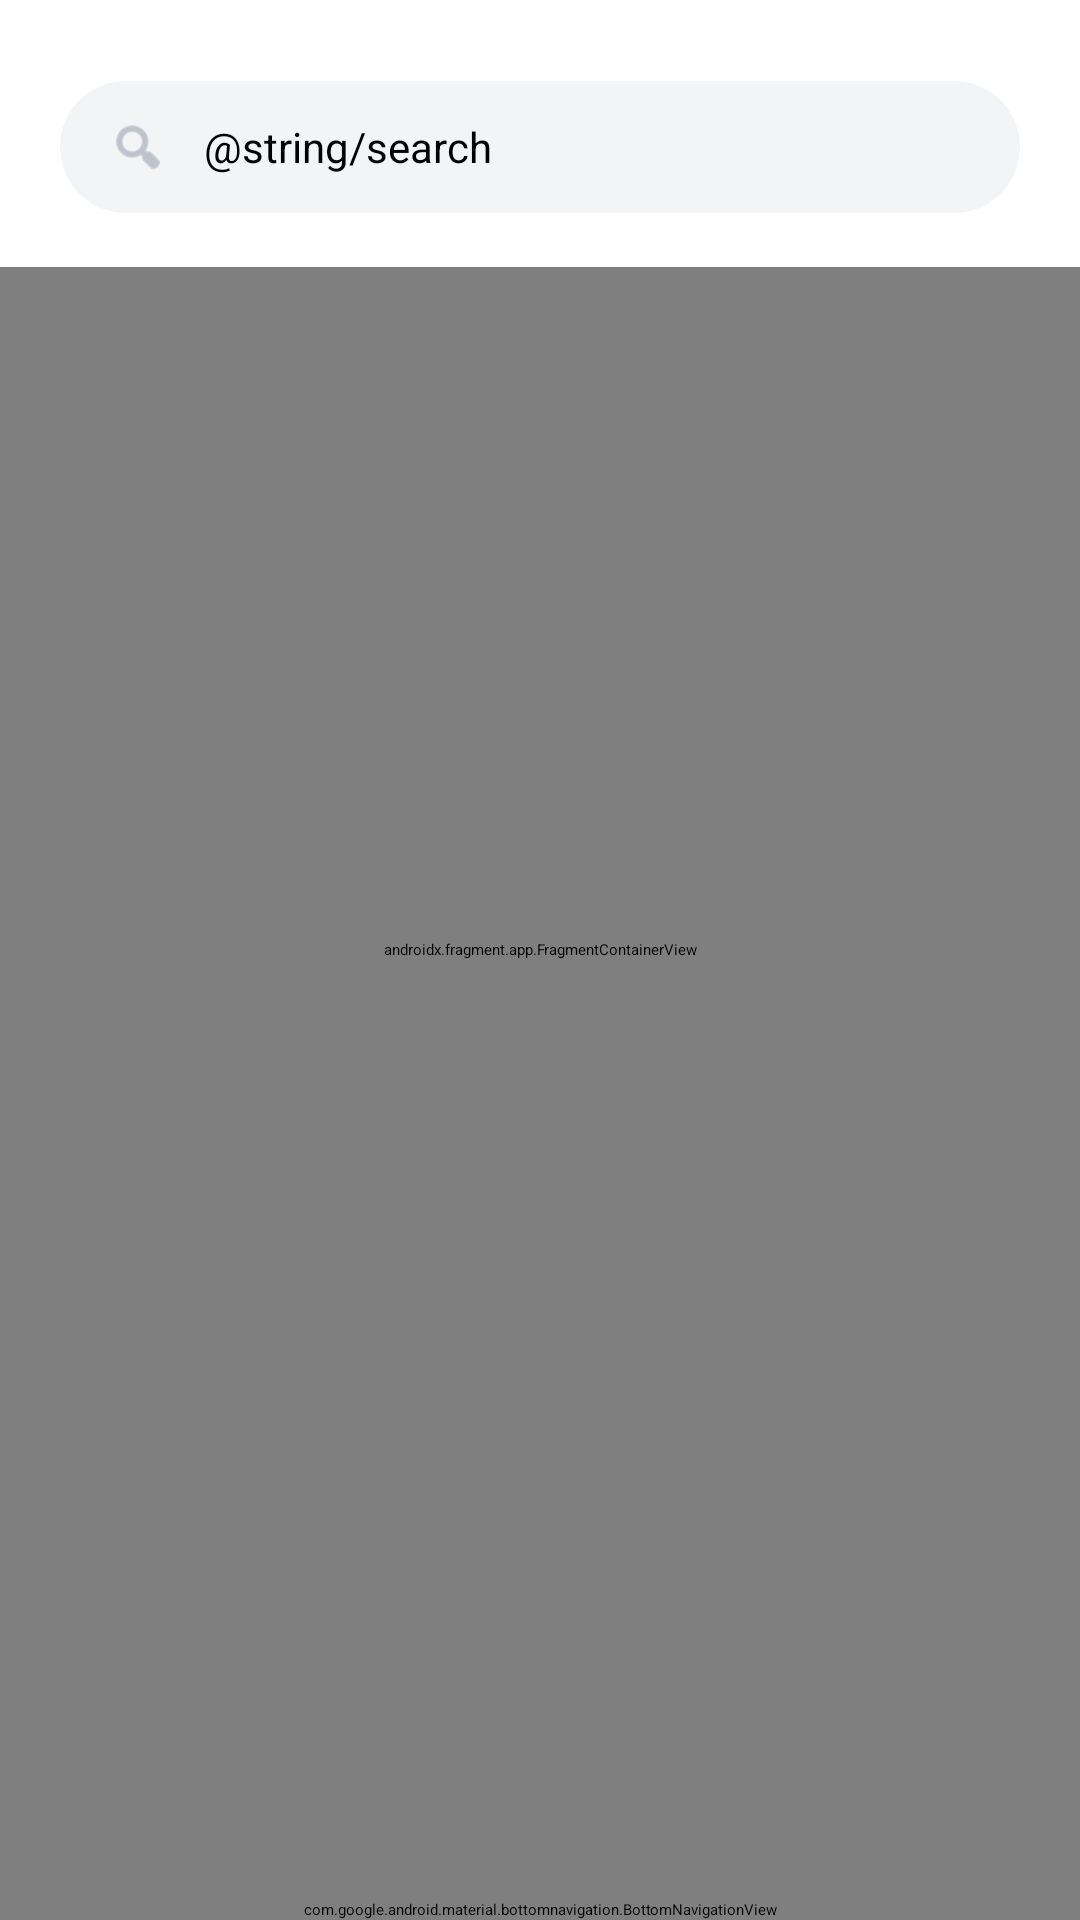

Produce the Android XML layout that renders to this screen, including the resource entries it uses.
<!-- AndroidManifest.xml: application theme Theme.Todoexmple -->
<!-- res/layout/activity_main.xml -->
<?xml version="1.0" encoding="utf-8"?>
<androidx.constraintlayout.widget.ConstraintLayout xmlns:android="http://schemas.android.com/apk/res/android"
    xmlns:app="http://schemas.android.com/apk/res-auto"
    android:layout_width="match_parent"
    android:layout_height="match_parent"
    android:background="#F9FAFB">

    
    <include
        android:id="@+id/searchBar"
        layout="@layout/search_bar"
        android:layout_width="match_parent"
        android:layout_height="wrap_content"
        app:layout_constraintTop_toTopOf="parent"/>

    
    <HorizontalScrollView
        android:id="@+id/categoryScroll"
        android:layout_width="match_parent"
        android:layout_height="wrap_content"
        android:paddingHorizontal="16dp"
        android:paddingVertical="12dp"
        android:scrollbars="none"
        app:layout_constraintTop_toBottomOf="@id/searchBar">

        <LinearLayout
            android:layout_width="wrap_content"
            android:layout_height="wrap_content"
            android:orientation="horizontal">

            <Button
                android:id="@+id/btnAll"
                style="@style/CategoryButton"
                android:text="全部"
                android:layout_marginEnd="8dp"
                android:backgroundTint="@android:color/white"
                android:textColor="#4B5563"/>

            <Button
                android:id="@+id/btnToday"
                style="@style/CategoryButton"
                android:text="今天"
                android:layout_marginEnd="8dp"
                android:backgroundTint="#ff33b5e5"
                android:textColor="@android:color/white"/>

            <Button
                android:id="@+id/btnImportant"
                style="@style/CategoryButton"
                android:text="重要"
                android:layout_marginEnd="8dp"
                android:backgroundTint="@android:color/white"
                android:textColor="#4B5563"/>

            <Button
                android:id="@+id/btnCompleted"
                style="@style/CategoryButton"
                android:text="已完成"
                android:backgroundTint="@android:color/white"
                android:textColor="#4B5563"/>
        </LinearLayout>
    </HorizontalScrollView>

    
    <androidx.recyclerview.widget.RecyclerView
        android:id="@+id/taskList"
        android:layout_width="match_parent"
        android:layout_height="0dp"
        android:padding="16dp"
        android:clipToPadding="false"
        app:layout_constraintTop_toBottomOf="@id/categoryScroll"
        app:layout_constraintBottom_toTopOf="@id/bottom_nav_view"/>

    
    <androidx.fragment.app.FragmentContainerView
        android:id="@+id/nav_host_fragment"
        android:name="androidx.navigation.fragment.NavHostFragment"
        android:layout_width="match_parent"
        android:layout_height="0dp"
        app:defaultNavHost="true"
        app:layout_constraintTop_toTopOf="parent"
        app:layout_constraintBottom_toTopOf="@id/bottom_nav_view"
        app:navGraph="@navigation/nav_graph" />

    
    <com.google.android.material.bottomnavigation.BottomNavigationView
        android:id="@+id/bottom_nav_view"
        android:layout_width="match_parent"
        android:layout_height="wrap_content"
        android:background="?android:attr/windowBackground"
        app:itemIconTint="@color/bottom_nav_colors"
        app:itemTextColor="@color/bottom_nav_colors"
        app:layout_constraintBottom_toBottomOf="parent"
        app:menu="@menu/bottom_nav_menu" />

</androidx.constraintlayout.widget.ConstraintLayout>
<!-- res/layout/search_bar.xml (included above) -->
<?xml version="1.0" encoding="utf-8"?>
<LinearLayout xmlns:android="http://schemas.android.com/apk/res/android"
    android:layout_width="match_parent"
    android:layout_height="wrap_content"
    android:background="@android:color/white"
    android:elevation="2dp"
    android:paddingHorizontal="16dp"
    android:paddingTop="25dp"
    android:paddingBottom="16dp">

    <LinearLayout
        android:layout_width="match_parent"
        android:layout_height="wrap_content"
        android:background="@drawable/search_background"
        android:gravity="center_vertical"
        android:padding="12dp"
        android:orientation="horizontal"
        android:layout_marginHorizontal="4dp"
        android:layout_marginVertical="2dp">

        <ImageView
            android:layout_width="20dp"
            android:layout_height="20dp"
            android:src="@android:drawable/ic_menu_search"
            android:tint="#9CA3AF"
            android:layout_marginStart="4dp"/>

        <EditText
            android:layout_width="match_parent"
            android:layout_height="wrap_content"
            android:layout_marginStart="12dp"
            android:background="@null"
            android:hint="@string/search"
            android:textSize="14sp"/>
    </LinearLayout>
</LinearLayout>
<!-- resources referenced by this layout -->
<resources>
  <!-- drawable search_background (drawable) -->
  <?xml version="1.0" encoding="utf-8"?>
  <shape xmlns:android="http://schemas.android.com/apk/res/android">
      <corners android:radius="24dp"/>
      <solid android:color="#F3F4F6"/>
  </shape>
  <style name="CategoryButton" parent="Widget.MaterialComponents.Button" tools:ignore="DuplicateDefinition">
          <item name="android:layout_width">wrap_content</item>
          <item name="android:layout_height">40dp</item>
          <item name="android:textSize">14sp</item>
          <item name="android:paddingStart">16dp</item>
          <item name="android:paddingEnd">16dp</item>
          <item name="android:background">@drawable/button_rounded</item>
          <item name="android:elevation">4dp</item>
          <item name="android:translationZ">2dp</item>
          <item name="cornerRadius">20dp</item>
          <item name="android:textSize">14sp</item>
  
      </style>
  <!-- drawable button_rounded (drawable) -->
  <?xml version="1.0" encoding="utf-8"?>
  <layer-list xmlns:android="http://schemas.android.com/apk/res/android">
      
      <item>
          <shape android:shape="rectangle">
              <solid android:color="#20000000"/>
              <corners android:radius="18dp"/>
              <padding
                  android:bottom="2dp"
                  android:left="1dp"
                  android:right="1dp"
                  android:top="0dp"/>
          </shape>
      </item>
      
      <item>
          <shape android:shape="rectangle">
              <solid android:color="@android:color/white"/>
              <corners android:radius="18dp"/>
          </shape>
      </item>
  </layer-list>
</resources>
